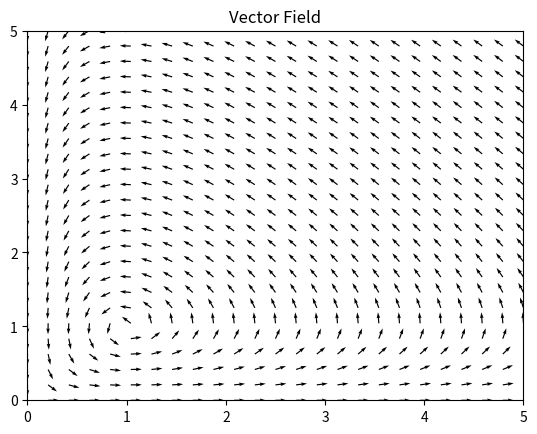

Recreate this plot in Python.
import numpy as np
import matplotlib.pyplot as plt

X = (0, 5)
Y = (0, 5)

# right side of the first equation in the system
def f(x, y):
    return x - x*y

# right side of the second equation in the system
def g(x, y):
    return -y + x*y

x, y = np.meshgrid(np.linspace(X[0], X[1], 25),
                   np.linspace(Y[0], Y[1], 25))

fig, ax = plt.subplots()
ax.set_title('Vector Field')
ax.set_xlim(X)
ax.set_ylim(Y)

# normalizing factor
hyp = np.hypot(f(x, y), g(x, y))

# plotting the vector field
ax.quiver(x, y, f(x, y)/hyp, g(x, y)/hyp, angles='xy')

plt.show()
